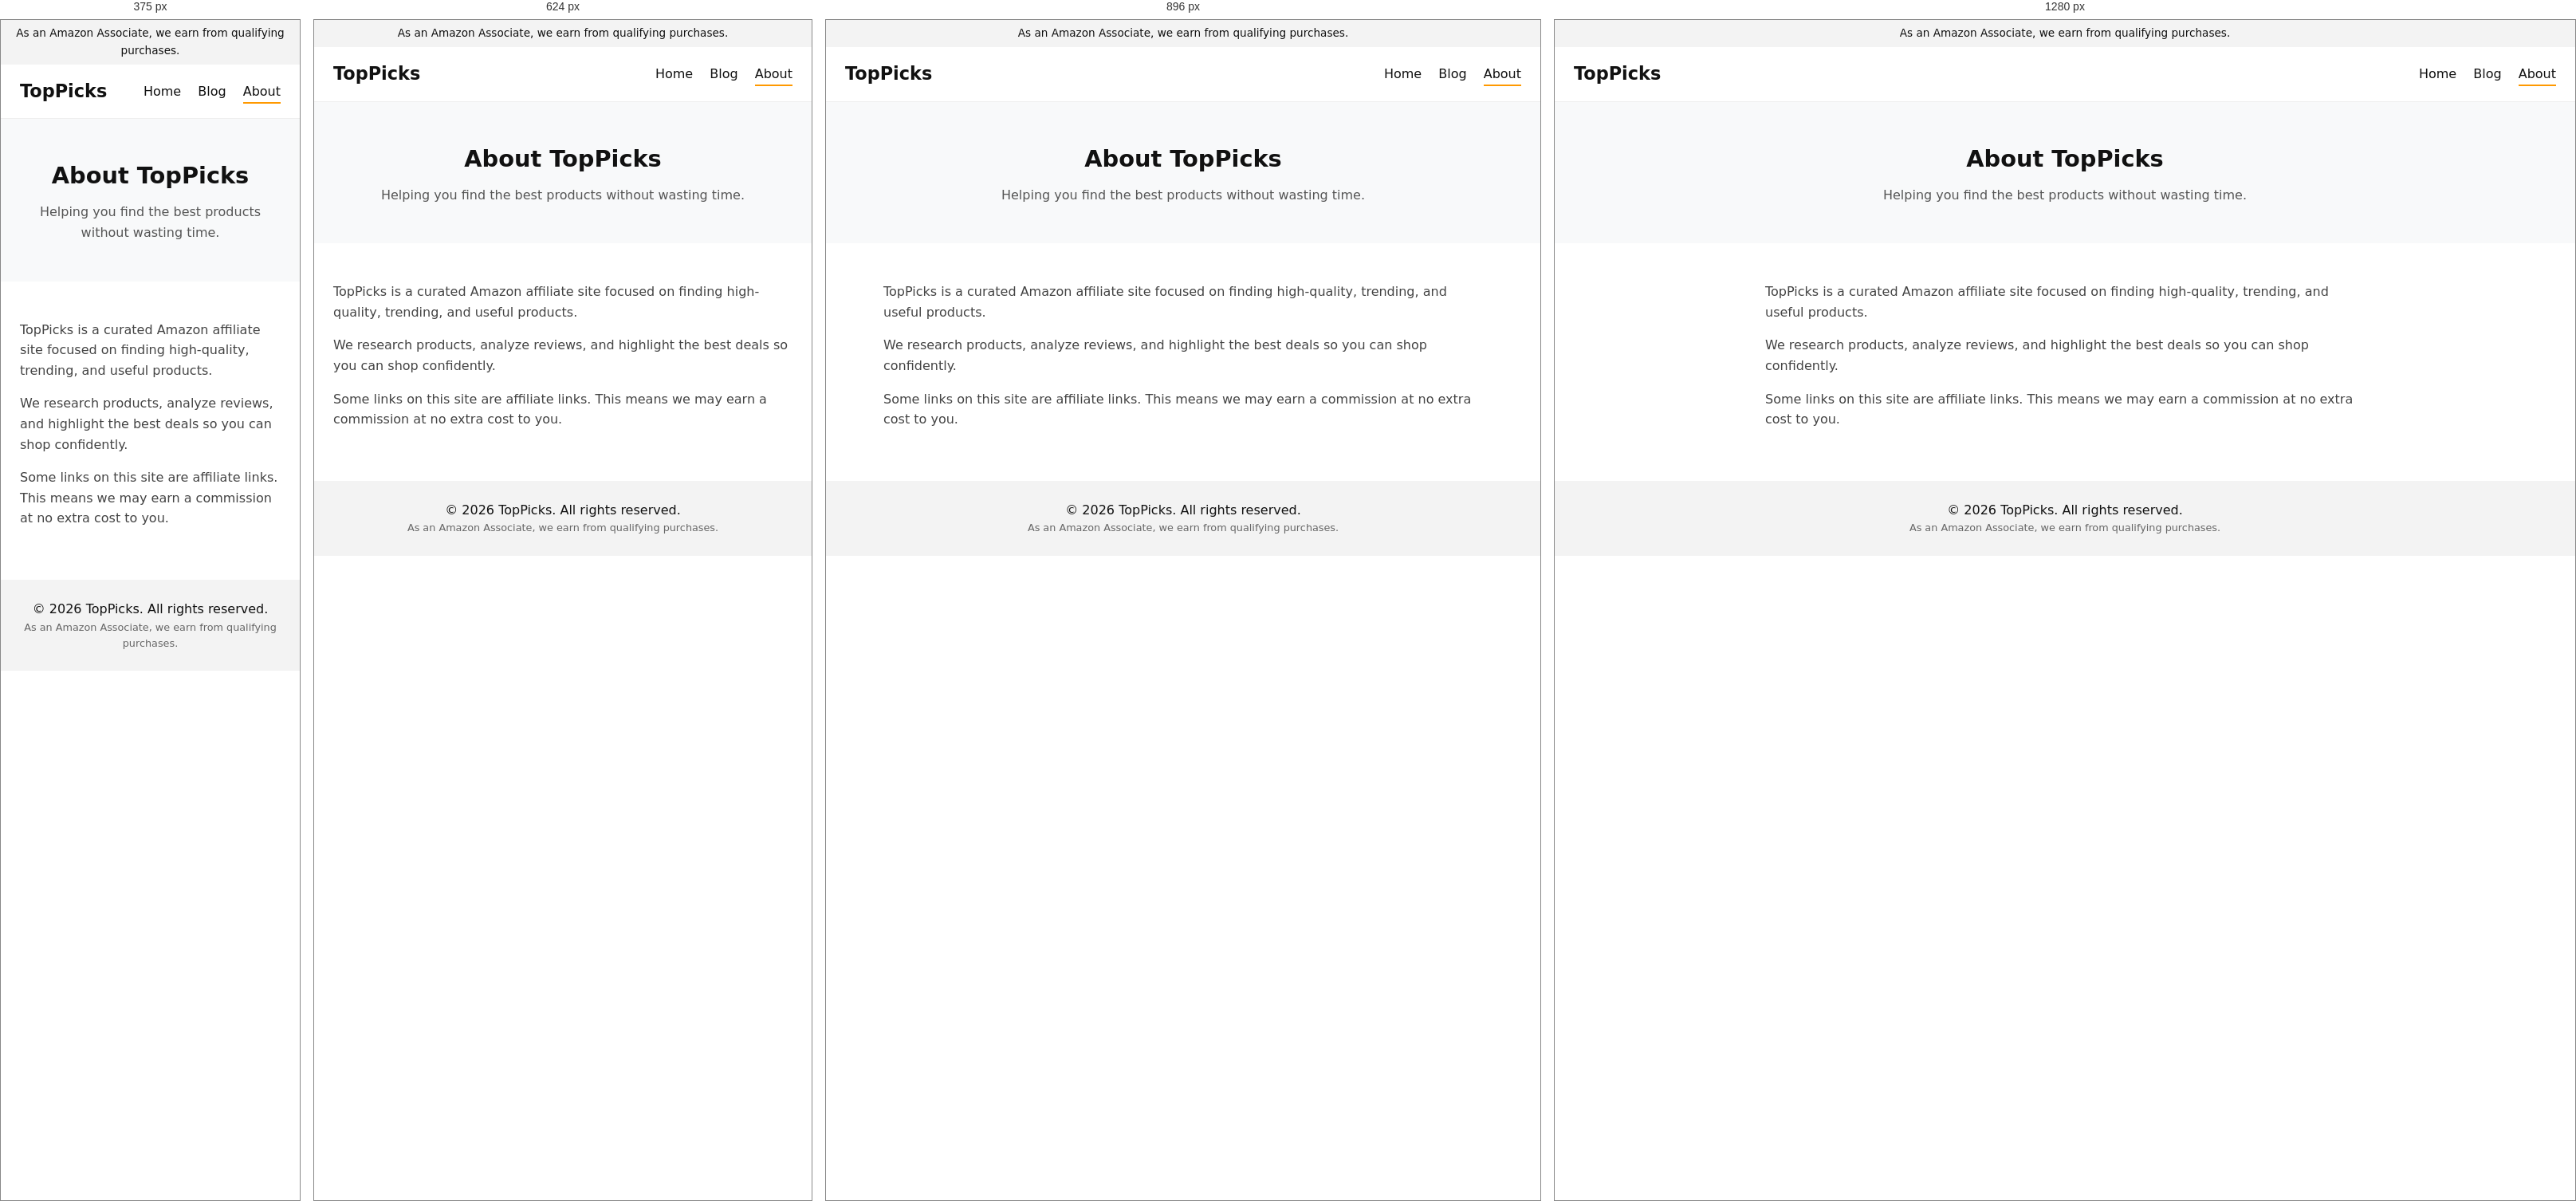
Rendered at 375 px, 624 px, 896 px and 1280 px, left to right.

<!-- file: about.html -->
<!DOCTYPE html>
<html lang="en">
<head>
  <meta charset="UTF-8" />
  <meta name="viewport" content="width=device-width, initial-scale=1.0" />

  <title>About Us | TopPicks</title>
  <meta name="description" content="Learn more about TopPicks and how we select products." />

  <link rel="stylesheet" href="style.css" />
</head>
<body>

  <div class="affiliate-disclaimer">
    As an Amazon Associate, we earn from qualifying purchases.
  </div>

  <header class="site-header">
    <h1 class="logo">TopPicks</h1>
    <nav class="nav-links">
        <a href="index.html">Home</a>
        <a href="blog.html">Blog</a>
        <span class="active">About</span>
      </nav>
      
  </header>

  <section class="page-hero">
    <h2>About TopPicks</h2>
    <p>Helping you find the best products without wasting time.</p>
  </section>

  <section class="about-section">
    <p>
      TopPicks is a curated Amazon affiliate site focused on finding
      high-quality, trending, and useful products.
    </p>

    <p>
      We research products, analyze reviews, and highlight the best deals
      so you can shop confidently.
    </p>

    <p>
      Some links on this site are affiliate links. This means we may earn
      a commission at no extra cost to you.
    </p>
  </section>

  <footer>
    <p>© 2026 TopPicks. All rights reserved.</p>
    <p class="small-text">
      As an Amazon Associate, we earn from qualifying purchases.
    </p>
  </footer>

</body>
</html>


/* @media block from style.css */
@media (max-width: 1024px) {
  .product-grid {
    grid-template-columns: repeat(3, 1fr);
  }
}

/* @media block from style.css */
@media (max-width: 768px) {
  .product-grid {
    grid-template-columns: repeat(2, 1fr);
  }
}

/* @media block from style.css */
@media (max-width: 480px) {
  .product-grid {
    grid-template-columns: 1fr;
  }

  .hero h2 {
    font-size: 1.6rem;
  }
}

/* @media block from style.css */
@media (max-width: 768px) {
  .blog-section {
    grid-template-columns: 1fr;
  }
}